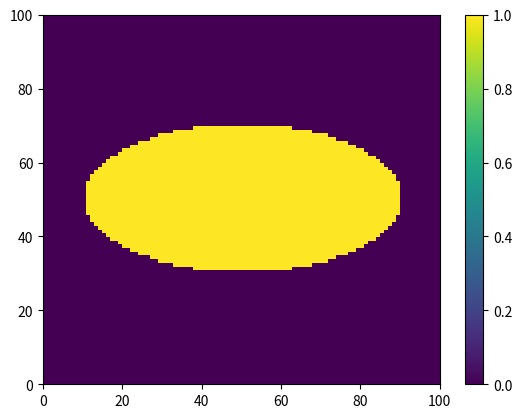
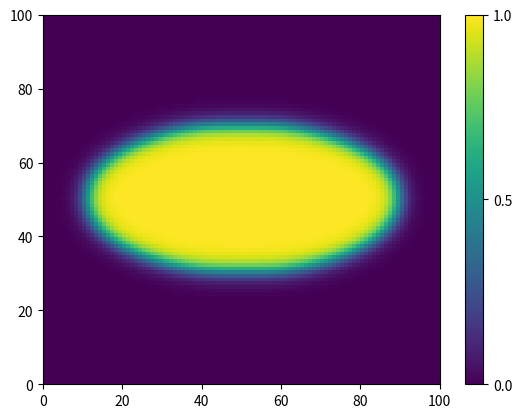
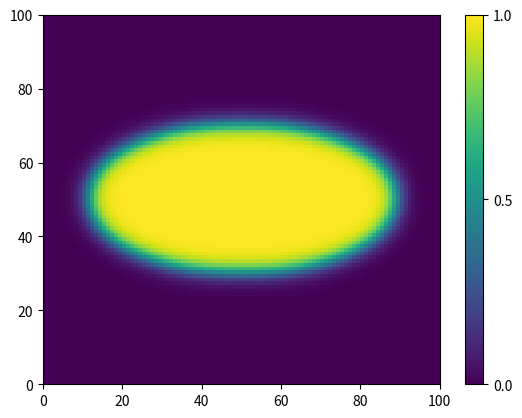
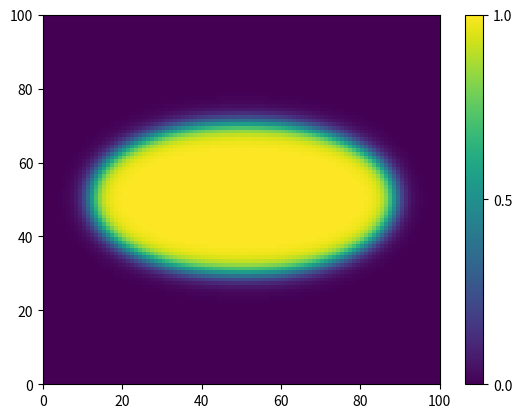
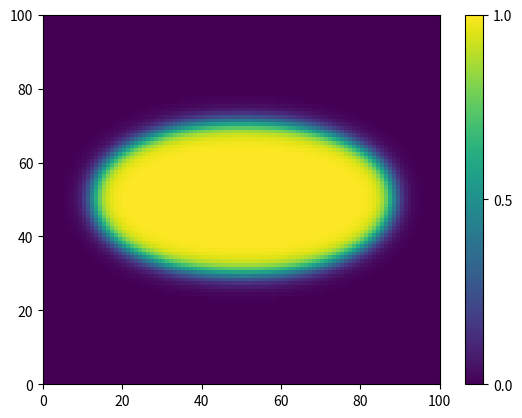
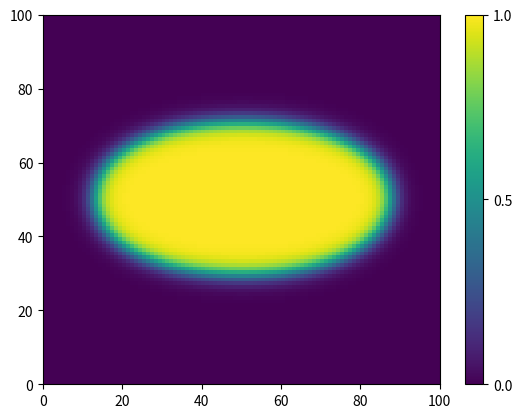
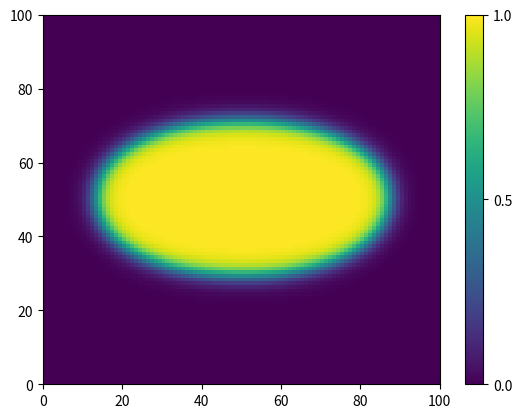
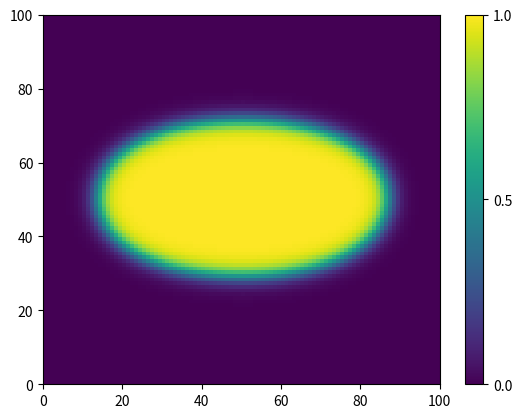
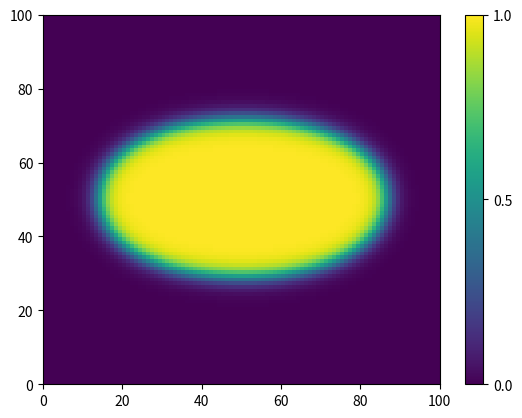
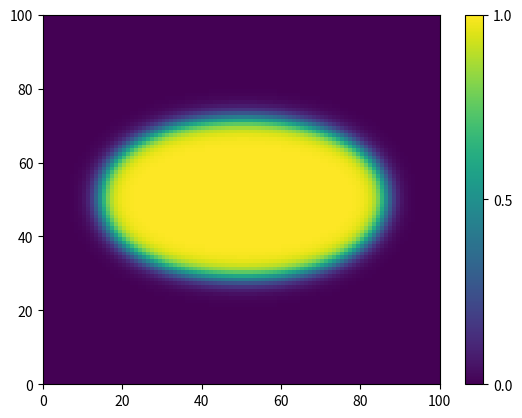
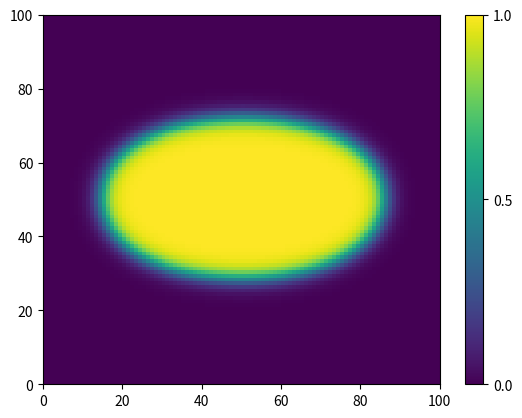
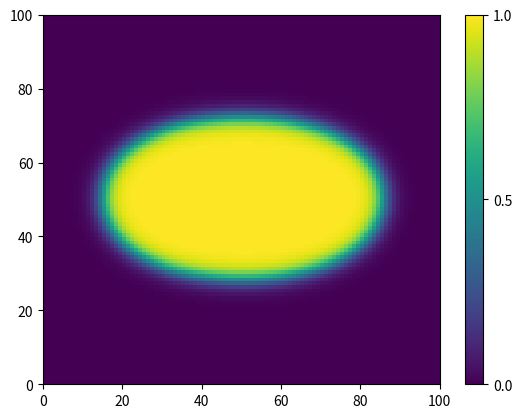
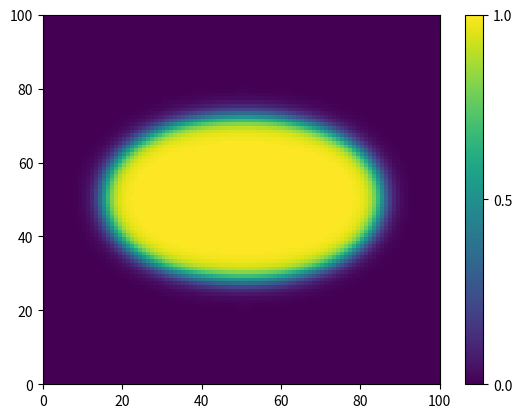
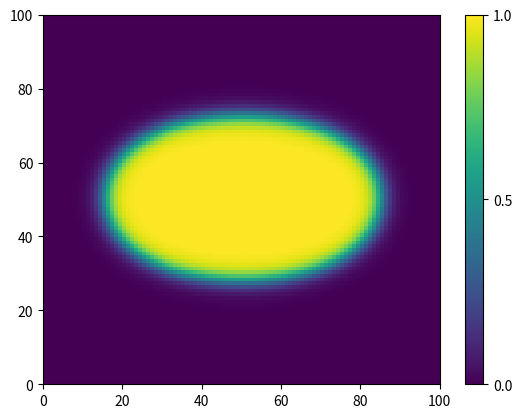
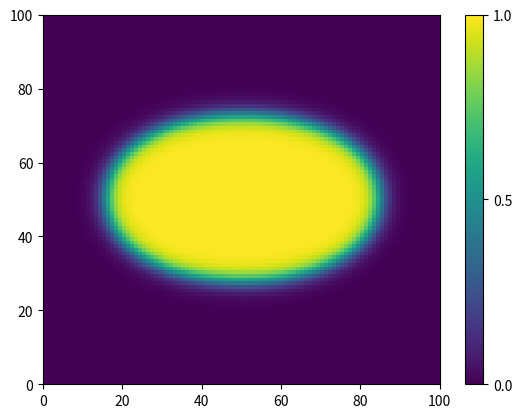
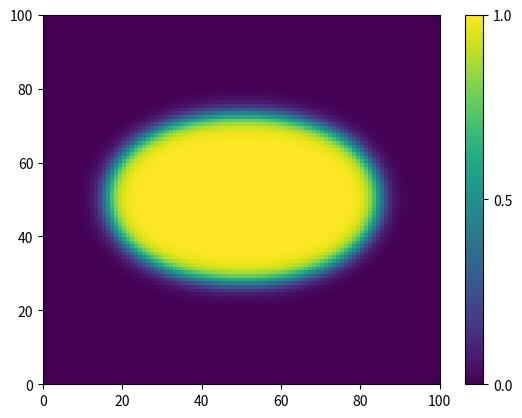

Python code for these plots, in order:
import numpy as np
import matplotlib.pyplot as plt 

def h(x):
    h = x*x*(3-2*x)
    return(h)


# Parameters
epsilon2=1
alpha=0.01


# Initial Condition (random values around 0.5)
Lx=100
Ly=100

phi = np.zeros((Lx,Ly))
for i in range(Lx):
    for j in range(Ly):
        if (i-Lx/2)**2 + (j-Ly/2)**2/4 < 20**2:
            phi[i,j]=1

VolT = np.sum(h(phi))

            
# Make Plot
plt.figure()
plt.pcolor(phi)
plt.colorbar()

# Simulation time parameters
tmax=500
dt=0.1
t=0

# Lists to shift rows and columns by one in the 4 directions
sright = [(i+1)%Lx for i in range(Lx)] 
sleft = [(i-1)%Lx for i in range(Lx)] 
sup = [(i+1)%Ly for i in range(Ly)] 
sdown = [(i-1)%Ly for i in range(Ly)] 


# Update of the matrix phi
while t<tmax:
    
    Vol = np.sum(h(phi))
    phi = phi + dt * (- 0.5*(1-phi)*phi*(1-2*phi) + epsilon2* ( phi[sright,:] + phi[sleft,:] + phi[:,sup] + phi[:,sdown] - 4*phi )  - alpha*phi*(1-phi)*(Vol-VolT) ) 
    
    t=t+dt
        
    if (round(t/dt)%100==0):
        plt.figure()
        plt.pcolor(phi, vmin=0, vmax=1)
        plt.colorbar(ticks=[0,0.5,1])
        plt.pause(0.001)
